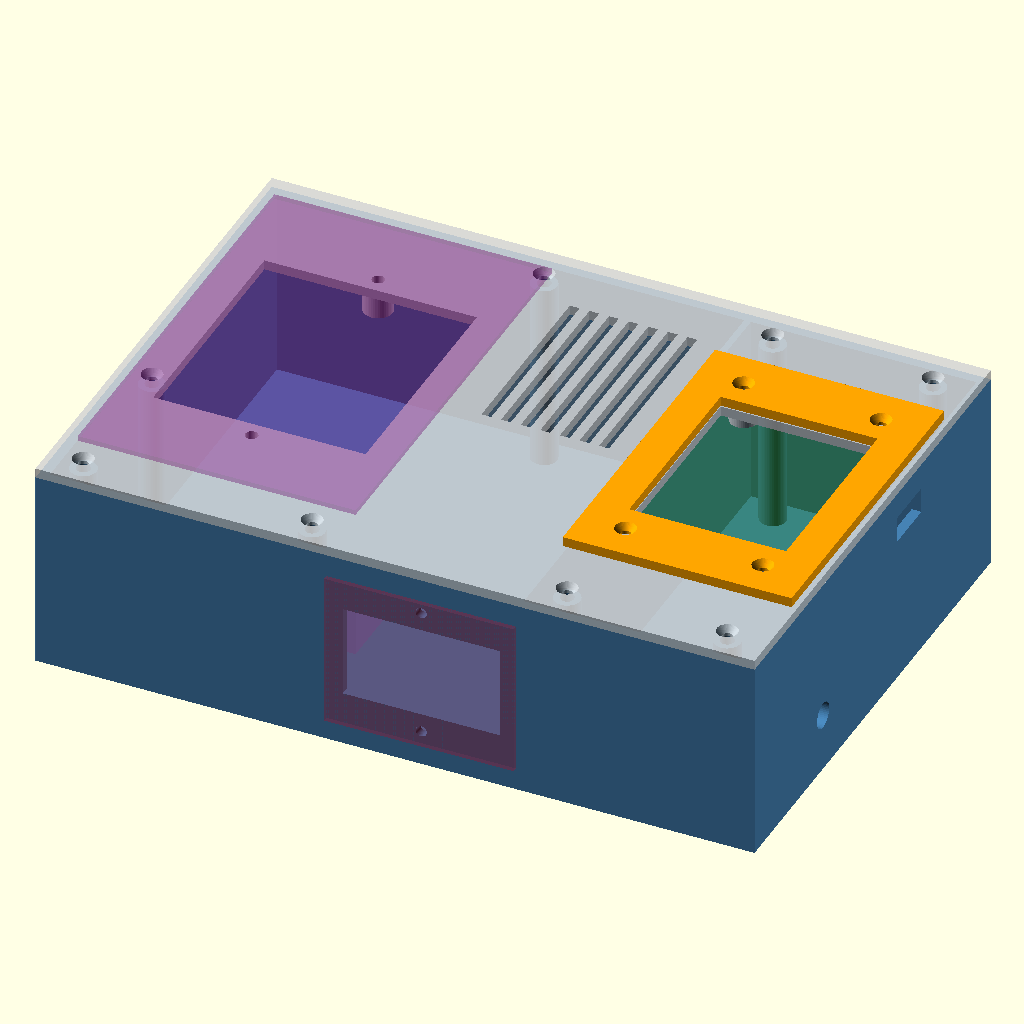
Cell 1: rendered with the file's own defaults.
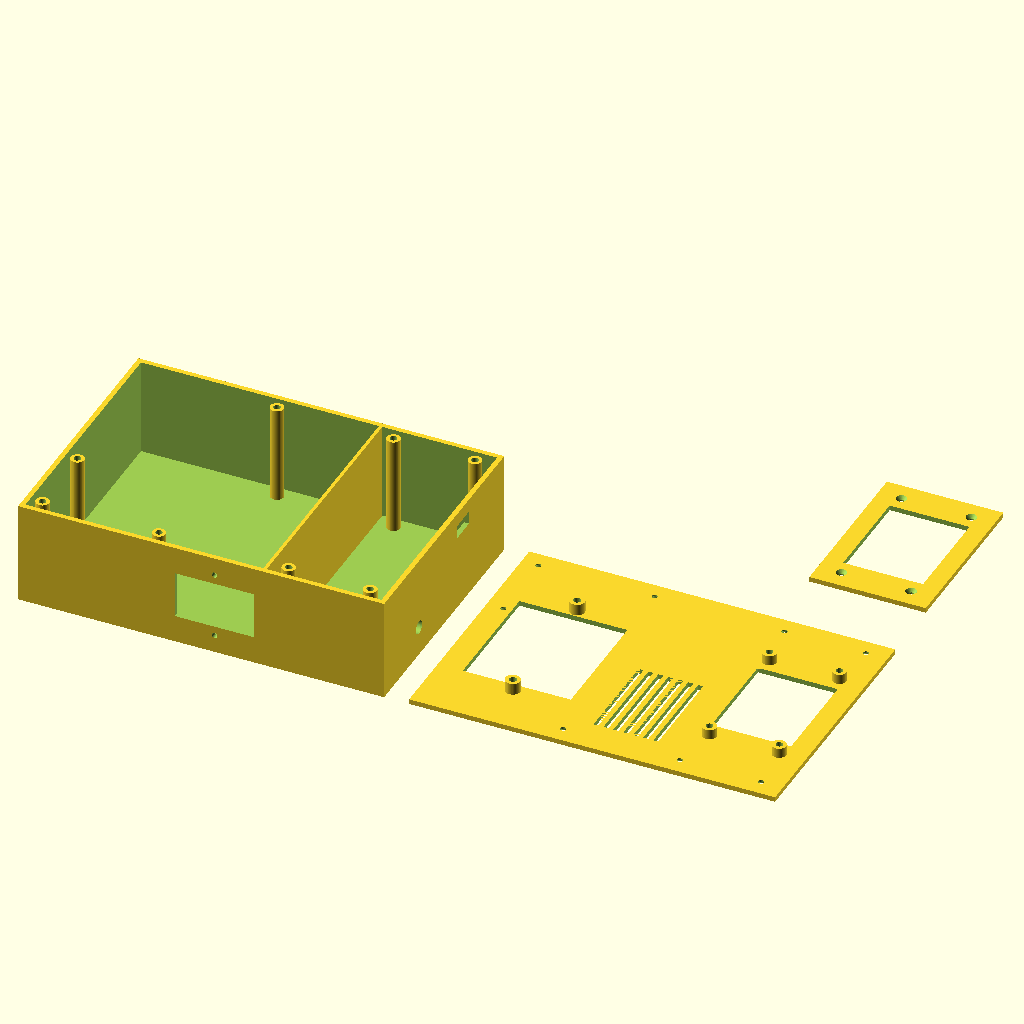
Cell 2: the same model with part = "all_flat".
The same orthographic view direction (rotation 55°, 0°, 25°; colour scheme Cornfield) for every cell, with the view re-fitted per cell, so scale and position can differ between cells.
The OpenSCAD source (OpenSCAD/reflow-enclosure-flat-v9_6-compact-x1c.scad):
// ============================================================================
//  DIY Reflow Oven Controller — Compact Flat Bench Enclosure (v9.6, X1C Fit)
//  Parametric OpenSCAD model for Bambu X1C (PETG minimum, ASA preferred)
//
//  v9.6 CHANGE: 3Dman IEC cutout right-sized to the MEASURED insert body
//  (47 x 27.5 x 21.5mm): cutout 52x38 -> 48x28.5. The old oversize left open
//  gaps past the tapered flange edge. Added iec_trim_plate retrofit part for
//  shells already printed with the old cutout.
//
//  v9.5 CHANGE: CYD mounting hole pattern corrected 82x44 -> 78x42 (measured
//  on printed v9.4 lid + confirmed against DIYmall dimensional drawing: holes
//  4mm from edges of the 86x50 board). Added cyd_test_coupon part.
//
//  v9.1 CHANGE: relocated two AC-side lid bosses that collided with the
//  3Dman inlet body and the SSR heatsink corner (found in pre-print audit).
//
//  v9 CHANGE: Compact X1C-friendly flat layout while keeping BOTH AC modules.
//  - 3Dman fused IEC C14 + rocker + fuse module is the DEVICE POWER INPUT.
//    It mounts on the rear wall of the AC compartment.
//  - Kasa KP200 is still used as the SMART SHUTOFF / controlled receptacle.
//    It mounts face-up through the top lid, on the AC side.
//  - CYD display mounts face-up through the top lid, on the DC side.
//  - CYD is rotated 90 degrees in the top layout to reduce total width.
//  - SSR/heatsink stays inside the AC compartment with top vents above it.
//  - All cable/connector openings are on side/rear/top faces, not the bottom,
//    so the enclosure can sit flat on the bench.
//
//  Intended AC path:
//    Wall -> external upstream safety/kill option if used -> 3Dman IEC input
//    -> KP200 line input -> KP200 controlled output -> SSR/load path -> oven.
//
//  NOTE: This is enclosure geometry only, not wiring approval. Verify current
//  ratings, fuse value, wire gauge, strain relief, grounding, creepage/clearance,
//  and the physical part dimensions before using with mains voltage.
//
//  Coordinate system:
//    X = width  (left AC side -> right DC side)
//    Y = depth  (rear wall -> front wall)
//    Z = height (floor -> lid)
// ============================================================================

/* [Render selector] */
part = "assembly"; // ["bottom","lid","bezel","assembly","all_flat","iec_test_coupon","kp200_test_coupon"]

/* [Box outer dimensions]
   220 x 155 is the compact X1C-friendly footprint. It leaves room on a
   256 x 256mm Bambu bed for skirt/brim and avoids pushing the printable edge.
   Compact trick: the CYD is rotated 90 degrees on the DC side, while the
   3Dman IEC inlet moves behind the SSR on the rear wall. */
box_w = 220;
box_d = 155;
box_h = 65;
wall_t = 3;
floor_t = 3;
lid_t = 3;

/* [AC/DC divider] */
divider_x = 147;
divider_t = 2;

/* [AC side: SSR + heatsink]
   Rotated footprint so the 80mm heatsink length runs front/back and the
   50mm side sits next to the KP200 body in X. If your heatsink is different,
   adjust heatsink_w/heatsink_d and ssr_center_x/ssr_center_y. */
heatsink_w = 50;
heatsink_d = 80;
heatsink_h = 50;
ssr_center_x = divider_x - divider_t / 2 - heatsink_w / 2 - 0.5;
ssr_center_y = 105;
heatsink_top_z = floor_t + heatsink_h;

/* [AC side: 3Dman fused IEC C14 inlet + rocker/fuse module]
   Mounted on the REAR wall. This is the device input socket, not the smart
   shutoff. Dimensions are based on common 3Dman/Amazon-style listings:
   approx face/body 58 x 48 x 34mm. Print the coupon and measure your part. */
inlet_face_w = 58;          // visible/flange face width on rear wall, X
inlet_face_h = 48;          // visible/flange face height on rear wall, Z
inlet_body_depth = 21.5;    // v9.6: MEASURED — body insert depth behind flange is 21.5mm (was 34 assumed)
inlet_wire_clearance_depth = 15;
inlet_cutout_w = 48;        // v9.6: was 52. MEASURED body is 47mm long; 0.5mm/side clearance. Old oversize left gaps past the tapered flange
inlet_cutout_h = 28.5;      // v9.6: was 38. MEASURED body is 27.5mm tall; 0.5mm/side. Old 38 left ~5mm exposed gaps above/below body
inlet_center_x = 118;
inlet_center_z = 31;
inlet_screw_pattern = "vertical"; // ["vertical","horizontal","none"]
inlet_screw_spacing = 40;
inlet_screw_dia = 3.4;

/* [AC side: KP200 smart outlet / smart shutoff]
   Top-lid mount. The KP200 face/yoke footprint is treated as 85 x 129mm.
   Here it is rotated so:
   - KP200 width runs along X
   - KP200 long mounting axis runs along Y
   - KP200 body depth runs downward from the lid along Z

   OPEN QUESTION: confirm the exact KP200 body/yoke dimensions and screw
   spacing on the physical device before final print. */
kp_wid_x = 85;
kp_len_y = 129;
kp_depth_z = 44;
kp_screw_spacing = 83;      // standard device/yoke screw spacing, along Y here
kp_center_x = wall_t + 2 + kp_wid_x / 2;
kp_center_y = box_d - wall_t - 6 - kp_len_y / 2;
kp_window_x = 65;           // access opening for sockets/button/LED
kp_window_y = 73;           // v9.2: was 70; widened toward 74mm hard ceiling (boss gap) for KP200 body insertion           // shorter than screw spacing so screw bosses land on solid lid
kp_lid_boss_h = 7;
kp_lid_boss_dia = 9;
kp_insert_dia = 4.5;
kp_insert_depth = 5;
kp_screw_clear_dia = 3.8;

/* [AC side: cable gland / output to oven]
   Put this on the LEFT side wall, rear-ish, so oven/load wiring exits sideways
   and the bottom remains completely flat. */
ac_out_gland_dia = 13;
ac_out_gland_y = 42;
ac_out_gland_z = 18;

/* [DC side: CYD top-lid mount]
   OPEN QUESTION: mounting hole pattern assumed 82 x 44mm for AITRIP variant.
   Compact v9 rotates the CYD 90 degrees so the 90mm board length runs front/back
   instead of left/right. This saves about 25-30mm of total enclosure width.
   Set cyd_rotate_90_for_compact = false only if you want the earlier landscape
   physical mounting orientation; you will likely need to widen box_w. */
cyd_rotate_90_for_compact = true;
cyd_raw_pcb_w = 90;
cyd_raw_pcb_h = 60;
cyd_raw_hole_w = 77.5;  // v9.5: was 82 (assumed). MEASURED center-to-center on the physical board: 77.5mm. (DIYmall drawing implies 78; measured board wins — clone variants differ)
cyd_raw_hole_h = 42;    // v9.5: was 44 (assumed). MEASURED center-to-center on the physical board: 42mm
cyd_raw_display_w = 60;
cyd_raw_display_h = 48;    // v9.4: was 46 (= glass width); +1mm/side because measured glass sits 0.5-1mm off-center between mounting holes. Symmetric widening is rotation-agnostic (hole pattern lets the board install either way).
cyd_pcb_w = cyd_rotate_90_for_compact ? cyd_raw_pcb_h : cyd_raw_pcb_w;
cyd_pcb_h = cyd_rotate_90_for_compact ? cyd_raw_pcb_w : cyd_raw_pcb_h;
cyd_hole_w = cyd_rotate_90_for_compact ? cyd_raw_hole_h : cyd_raw_hole_w;
cyd_hole_h = cyd_rotate_90_for_compact ? cyd_raw_hole_w : cyd_raw_hole_h;
cyd_display_w = cyd_rotate_90_for_compact ? cyd_raw_display_h : cyd_raw_display_w;
cyd_display_h = cyd_rotate_90_for_compact ? cyd_raw_display_w : cyd_raw_display_h;
cyd_center_x = divider_x + (box_w - divider_x) / 2;
cyd_center_y = box_d / 2;
cyd_lid_standoff_h = 6;
cyd_lid_boss_dia = 8.5;     // v9.2: was 7; 1.4mm insert wall too thin, now 2.15mm
cyd_insert_dia = 4.2;
cyd_insert_depth = 4;
cyd_screw_clear_dia = 3.2;

/* [DC side: USB-C access slot]
   Side-wall slot aligned with the CYD area. Exact position depends on your
   CYD variant's USB-C connector location. */
usb_slot_w_y = 16;
usb_slot_h_z = 8;
usb_slot_center_y = cyd_center_y + 24;
usb_slot_center_z = box_h - lid_t - 12;

/* [DC side: MAX6675 on floor] */
max_board_w = 18;
max_board_h = 15;
max_hole_dx = 13;
max_hole_dy = 10;
max_boss_dia = 6;
max_pos_x = divider_x + 20;
max_pos_y = 30;

/* [DC side: thermocouple pass-through gland, right wall] */
tc_gland_dia = 8;
tc_gland_y = 45;
tc_gland_z = 18;

/* [Divider pass-throughs]
   Keep AC/DC crossings low and deliberate. */
ctrl_hole_dia = 6;
ctrl_hole_y = 36;
ctrl_hole_z = 15;
pwr_hole_dia = 6;
pwr_hole_y = 54;
pwr_hole_z = 15;

/* [Lid vent slots over SSR heatsink] */
vent_slot_w = 3;
vent_slot_len = 58;
vent_slot_count = 7;
vent_slot_gap = 6;

/* [Lid mounting bosses / M3 heat-set inserts]
   Bosses are placed around the top-mounted KP200 and CYD keepouts. */
boss_outer_dia = 8;
boss_insert_dia = 4.2;
boss_insert_depth = 5;
lid_screw_clear_dia = 3.4;
lid_screw_csk_dia = 6.4;
lid_screw_csk_depth = 2.0;

/* [Top bezel ring around CYD window] */
bezel_thickness = 3.0;
bezel_overhang = 5;
bezel_screw_dia = 3.2;
bezel_screw_csk = 6.4;

/* [Rubber feet]
   Recesses are cut into the bottom so nothing protrudes below the base. */
foot_inset = 12;
foot_dia = 12;
foot_recess_depth = 0.8;

/* [Preview helpers] */
show_components = true;
component_alpha = 0.20;

/* [Print/render] */
$fn = 48;
eps = 0.02;

// ============================================================================
//  Derived values
// ============================================================================
shell_h  = box_h - lid_t;
inner_h  = shell_h - floor_t;
inner_d  = box_d - 2 * wall_t;

ac_x_min = wall_t;
ac_x_max = divider_x - divider_t / 2;
ac_w     = ac_x_max - ac_x_min;

dc_x_min = divider_x + divider_t / 2;
dc_x_max = box_w - wall_t;
dc_w     = dc_x_max - dc_x_min;

bezel_w = cyd_pcb_w + 2 * bezel_overhang;
bezel_h = cyd_pcb_h + 2 * bezel_overhang;

boss_positions = [
    [10, 10],
    [80, 10],           // v9.1: moved from [divider_x-10, 10] — collided with 3Dman inlet body (x92-144, y3-37)
    [10, 55],
    [88, box_d - 10],   // v9.1: moved from [divider_x-10, box_d-10] — collided with heatsink corner (y up to 145)
    [dc_x_min + 10, 10],
    [dc_x_max - 10, 10],
    [dc_x_min + 10, box_d - 10],
    [dc_x_max - 10, box_d - 10]
];

cyd_hole_positions = [
    [cyd_center_x - cyd_hole_w / 2, cyd_center_y - cyd_hole_h / 2],
    [cyd_center_x + cyd_hole_w / 2, cyd_center_y - cyd_hole_h / 2],
    [cyd_center_x - cyd_hole_w / 2, cyd_center_y + cyd_hole_h / 2],
    [cyd_center_x + cyd_hole_w / 2, cyd_center_y + cyd_hole_h / 2]
];

kp_screw_positions = [
    [kp_center_x, kp_center_y - kp_screw_spacing / 2],
    [kp_center_x, kp_center_y + kp_screw_spacing / 2]
];

echo("=== Compact flat bench enclosure v9 / X1C fit / KP200 + 3Dman IEC ===");
echo(str("Box: ", box_w, " x ", box_d, " x ", box_h, " mm"));
echo("Target printer: Bambu X1C 256 x 256mm bed; v9 footprint leaves ~36mm X and ~101mm Y spare before slicer limits.");
echo(str("CYD rotated for compact mount: ", cyd_rotate_90_for_compact));
echo(str("Bottom shell height: ", shell_h, " mm; internal usable height: ", inner_h, " mm"));
echo(str("AC compartment interior: ", ac_w, " x ", inner_d, " mm"));
echo(str("DC compartment interior: ", dc_w, " x ", inner_d, " mm"));
echo(str("3Dman IEC rear cutout center X/Z: ", inlet_center_x, "/", inlet_center_z));
echo(str("KP200 top opening center X/Y: ", kp_center_x, "/", kp_center_y));
echo(str("Heatsink top Z: ", heatsink_top_z, " mm; shell inner top Z: ", shell_h, " mm"));

// ============================================================================
//  Top-level render
// ============================================================================
if (part == "bottom") bottom_shell();
else if (part == "lid") lid_printable();
else if (part == "bezel") top_bezel();
else if (part == "assembly") assembly_view();
else if (part == "all_flat") print_layout();
else if (part == "iec_test_coupon") iec_test_coupon();
else if (part == "kp200_test_coupon") kp200_test_coupon();
else if (part == "cyd_test_coupon") cyd_test_coupon();
else if (part == "iec_trim_plate") iec_trim_plate();

// ============================================================================
//  Modules — main parts
// ============================================================================

module bottom_shell() {
    difference() {
        union() {
            // Open-top shell
            difference() {
                cube([box_w, box_d, shell_h]);
                translate([wall_t, wall_t, floor_t])
                    cube([box_w - 2 * wall_t, box_d - 2 * wall_t, shell_h - floor_t + eps]);
            }

            // Internal AC/DC divider
            translate([divider_x - divider_t / 2, 0, 0])
                cube([divider_t, box_d, shell_h]);

            // Lid-screw bosses
            for (p = boss_positions)
                translate([p[0], p[1], floor_t]) lid_boss();

            // MAX6675 standoff bosses on DC floor
            for (dx = [-max_hole_dx / 2, max_hole_dx / 2])
                for (dy = [-max_hole_dy / 2, max_hole_dy / 2])
                    translate([max_pos_x + dx, max_pos_y + dy, floor_t]) max_boss();
        }

        // ---- Wall cutouts / openings ----

        // 3Dman IEC inlet + rocker/fuse cutout, rear wall
        translate([inlet_center_x - inlet_cutout_w / 2, -eps, inlet_center_z - inlet_cutout_h / 2])
            cube([inlet_cutout_w, wall_t + 2 * eps, inlet_cutout_h]);

        // Mounting screw holes for the 3Dman inlet face/flange.
        if (inlet_screw_pattern == "vertical") {
            for (dz = [-inlet_screw_spacing / 2, inlet_screw_spacing / 2])
                translate([inlet_center_x, -eps, inlet_center_z + dz])
                    rotate([-90, 0, 0]) cylinder(d = inlet_screw_dia, h = wall_t + 2 * eps);
        }
        if (inlet_screw_pattern == "horizontal") {
            for (dx = [-inlet_screw_spacing / 2, inlet_screw_spacing / 2])
                translate([inlet_center_x + dx, -eps, inlet_center_z])
                    rotate([-90, 0, 0]) cylinder(d = inlet_screw_dia, h = wall_t + 2 * eps);
        }

        // AC output cable gland, left side wall
        translate([-eps, ac_out_gland_y, ac_out_gland_z])
            rotate([0, 90, 0]) cylinder(d = ac_out_gland_dia, h = wall_t + 2 * eps);

        // Thermocouple gland, right side wall
        translate([box_w - wall_t - eps, tc_gland_y, tc_gland_z])
            rotate([0, 90, 0]) cylinder(d = tc_gland_dia, h = wall_t + 2 * eps);

        // USB-C side access slot, right side wall
        translate([box_w - wall_t - eps,
                   usb_slot_center_y - usb_slot_w_y / 2,
                   usb_slot_center_z - usb_slot_h_z / 2])
            cube([wall_t + 2 * eps, usb_slot_w_y, usb_slot_h_z]);

        // SSR control-wire pass-through in divider
        translate([divider_x - divider_t / 2 - eps, ctrl_hole_y, ctrl_hole_z])
            rotate([0, 90, 0]) cylinder(d = ctrl_hole_dia, h = divider_t + 2 * eps);

        // CYD 5V/GND power pass-through in divider
        translate([divider_x - divider_t / 2 - eps, pwr_hole_y, pwr_hole_z])
            rotate([0, 90, 0]) cylinder(d = pwr_hole_dia, h = divider_t + 2 * eps);

        // Rubber-foot recesses; shallow cuts only, no protruding feet in model
        for (x = [foot_inset, box_w - foot_inset])
            for (y = [foot_inset, box_d - foot_inset])
                translate([x, y, -eps]) cylinder(d = foot_dia, h = foot_recess_depth + eps);
    }
}

// Print-ready lid orientation:
//   - exterior/top face is at Z=0, so print it face-down for a clean top
//   - interior CYD and KP200 bosses grow upward from the inside of the lid
module lid_print_orientation() {
    difference() {
        union() {
            cube([box_w, box_d, lid_t]);

            // CYD mounting bosses on inside of lid
            for (p = cyd_hole_positions)
                translate([p[0], p[1], lid_t]) cyd_lid_boss(cyd_lid_standoff_h);

            // KP200 yoke screw bosses on inside of lid
            for (p = kp_screw_positions)
                translate([p[0], p[1], lid_t]) kp_lid_boss(kp_lid_boss_h);
        }

        // Lid screw clearance holes + exterior countersinks
        for (p = boss_positions) {
            translate([p[0], p[1], -eps])
                cylinder(d = lid_screw_clear_dia, h = lid_t + max(cyd_lid_standoff_h, kp_lid_boss_h) + 2 * eps);
            translate([p[0], p[1], -eps])
                cylinder(d1 = lid_screw_csk_dia, d2 = lid_screw_clear_dia, h = lid_screw_csk_depth + eps);
        }

        // KP200 access opening through top lid
        translate([kp_center_x - kp_window_x / 2,
                   kp_center_y - kp_window_y / 2,
                   -eps])
            cube([kp_window_x, kp_window_y, lid_t + kp_lid_boss_h + 2 * eps]);

        // KP200 mounting screw clearance holes through lid / boss centers
        for (p = kp_screw_positions)
            translate([p[0], p[1], -eps])
                cylinder(d = kp_screw_clear_dia, h = lid_t + kp_lid_boss_h + 2 * eps);

        // CYD display/touch opening through top lid
        translate([cyd_center_x - cyd_display_w / 2,
                   cyd_center_y - cyd_display_h / 2,
                   -eps])
            cube([cyd_display_w, cyd_display_h, lid_t + 2 * eps]);

        // CYD screw clearance holes through top lid / boss centers
        for (p = cyd_hole_positions)
            translate([p[0], p[1], -eps])
                cylinder(d = cyd_screw_clear_dia, h = lid_t + cyd_lid_standoff_h + 2 * eps);

        // Vent slots above SSR heatsink, through lid
        vent_span = (vent_slot_count - 1) * vent_slot_gap;
        for (i = [0 : vent_slot_count - 1])
            translate([ssr_center_x - vent_span / 2 + i * vent_slot_gap - vent_slot_w / 2,
                       ssr_center_y - vent_slot_len / 2,
                       -eps])
                cube([vent_slot_w, vent_slot_len, lid_t + 2 * eps]);
    }
}

module top_bezel() {
    difference() {
        translate([cyd_center_x - bezel_w / 2, cyd_center_y - bezel_h / 2, 0])
            cube([bezel_w, bezel_h, bezel_thickness]);

        // Visible display/touch window
        translate([cyd_center_x - cyd_display_w / 2, cyd_center_y - cyd_display_h / 2, -eps])
            cube([cyd_display_w, cyd_display_h, bezel_thickness + 2 * eps]);

        // CYD screw clearance/countersink holes
        for (p = cyd_hole_positions) {
            translate([p[0], p[1], -eps])
                cylinder(d = bezel_screw_dia, h = bezel_thickness + 2 * eps);
            translate([p[0], p[1], bezel_thickness - lid_screw_csk_depth])
                cylinder(d1 = bezel_screw_dia, d2 = bezel_screw_csk, h = lid_screw_csk_depth + eps);
        }
    }
}

// ============================================================================
//  Test coupons — print these first before committing the full shell/lid
// ============================================================================

// v9.6: retrofit trim plate / escutcheon for shells printed with the old
// oversized 52x38 IEC cutout. Sits between the module flange and the wall's
// exterior face; the module's own screws clamp it. Outer rectangle covers the
// old hole with margin; inner opening passes the MEASURED 47x27.5 body.
// Shells printed from v9.6 onward have the right-sized cutout and don't need it.
// NOTE: adds 1.5mm to the screw stack — confirm screw engagement.
trim_plate_w = 58;      // covers old 52 cutout with 3mm/side
trim_plate_h = 48;      // covers old 38 cutout with 5mm/side; screw holes keep 2.3mm edge margin
trim_plate_t = 1.5;

module iec_trim_plate() {
    cx = trim_plate_w / 2;
    cy = trim_plate_h / 2;
    difference() {
        cube([trim_plate_w, trim_plate_h, trim_plate_t]);
        // body opening (same as v9.6 wall cutout)
        translate([cx - inlet_cutout_w / 2, cy - inlet_cutout_h / 2, -eps])
            cube([inlet_cutout_w, inlet_cutout_h, trim_plate_t + 2 * eps]);
        // flange screw pass-throughs (vertical pattern in the shell)
        for (dy = [-inlet_screw_spacing / 2, inlet_screw_spacing / 2])
            translate([cx, cy + dy, -eps])
                cylinder(d = inlet_screw_dia, h = trim_plate_t + 2 * eps);
    }
}

module iec_test_coupon() {
    coupon_w = inlet_face_w + 16;
    coupon_h = inlet_face_h + 16;
    coupon_t = wall_t;
    cx = coupon_w / 2;
    cy = coupon_h / 2;

    difference() {
        cube([coupon_w, coupon_h, coupon_t]);

        translate([cx - inlet_cutout_w / 2,
                   cy - inlet_cutout_h / 2,
                   -eps])
            cube([inlet_cutout_w, inlet_cutout_h, coupon_t + 2 * eps]);

        if (inlet_screw_pattern == "vertical") {
            for (dy = [-inlet_screw_spacing / 2, inlet_screw_spacing / 2])
                translate([cx, cy + dy, -eps])
                    cylinder(d = inlet_screw_dia, h = coupon_t + 2 * eps);
        }
        if (inlet_screw_pattern == "horizontal") {
            for (dx = [-inlet_screw_spacing / 2, inlet_screw_spacing / 2])
                translate([cx + dx, cy, -eps])
                    cylinder(d = inlet_screw_dia, h = coupon_t + 2 * eps);
        }
    }
}

module kp200_test_coupon() {
    coupon_w = kp_wid_x + 20;
    coupon_h = kp_len_y + 20;
    coupon_t = lid_t;
    cx = coupon_w / 2;
    cy = coupon_h / 2;

    difference() {
        union() {
            cube([coupon_w, coupon_h, coupon_t]);
            for (dy = [-kp_screw_spacing / 2, kp_screw_spacing / 2])
                translate([cx, cy + dy, coupon_t]) kp_lid_boss(kp_lid_boss_h);
        }

        translate([cx - kp_window_x / 2,
                   cy - kp_window_y / 2,
                   -eps])
            cube([kp_window_x, kp_window_y, coupon_t + kp_lid_boss_h + 2 * eps]);

        for (dy = [-kp_screw_spacing / 2, kp_screw_spacing / 2])
            translate([cx, cy + dy, -eps])
                cylinder(d = kp_screw_clear_dia, h = coupon_t + kp_lid_boss_h + 2 * eps);
    }
}

// ============================================================================
//  Helper modules — bosses
// ============================================================================

module lid_boss() {
    boss_h = inner_h - 0.2;
    difference() {
        cylinder(d = boss_outer_dia, h = boss_h);
        translate([0, 0, boss_h - boss_insert_depth + eps])
            cylinder(d = boss_insert_dia, h = boss_insert_depth + eps);
    }
}

// v9.5: CYD hole-pattern test coupon. Replicates the lid's CYD region 1:1 —
// same plate thickness, display window, standoff bosses, insert pockets, and
// screw clearance bores — so the physical board can be test-mounted before
// committing to the full lid print. Pattern is symmetric; no mirroring needed.
module cyd_test_coupon() {
    cw = cyd_display_w + 2 * (cyd_lid_boss_dia + 4);   // plate width
    ch = cyd_hole_h + cyd_lid_boss_dia + 10;           // plate height
    cx = cw / 2; cy = ch / 2;
    holes = [
        [cx - cyd_hole_w / 2, cy - cyd_hole_h / 2],
        [cx + cyd_hole_w / 2, cy - cyd_hole_h / 2],
        [cx - cyd_hole_w / 2, cy + cyd_hole_h / 2],
        [cx + cyd_hole_w / 2, cy + cyd_hole_h / 2]
    ];
    difference() {
        union() {
            cube([cw, ch, lid_t]);
            for (p = holes)
                translate([p[0], p[1], lid_t]) cyd_lid_boss(cyd_lid_standoff_h);
        }
        translate([cx - cyd_display_w / 2, cy - cyd_display_h / 2, -eps])
            cube([cyd_display_w, cyd_display_h, lid_t + 2 * eps]);
        for (p = holes)
            translate([p[0], p[1], -eps])
                cylinder(d = cyd_screw_clear_dia, h = lid_t + cyd_lid_standoff_h + 2 * eps);
    }
}

module cyd_lid_boss(h = 6) {
    difference() {
        cylinder(d = cyd_lid_boss_dia, h = h);
        translate([0, 0, h - cyd_insert_depth + eps])
            cylinder(d = cyd_insert_dia, h = cyd_insert_depth + eps);
    }
}

module kp_lid_boss(h = 7) {
    difference() {
        cylinder(d = kp_lid_boss_dia, h = h);
        translate([0, 0, h - kp_insert_depth + eps])
            cylinder(d = kp_insert_dia, h = kp_insert_depth + eps);
    }
}

module max_boss() {
    h = 5;
    difference() {
        cylinder(d = max_boss_dia, h = h);
        translate([0, 0, h - 4 + eps]) cylinder(d = 3.5, h = 4 + eps);
    }
}

// ============================================================================
//  Component ghost previews — visual fit only, not printed
// ============================================================================

module component_previews() {
    if (show_components) {
        // SSR/heatsink envelope
        color("DimGray", component_alpha)
            translate([ssr_center_x - heatsink_w / 2,
                       ssr_center_y - heatsink_d / 2,
                       floor_t])
                cube([heatsink_w, heatsink_d, heatsink_h]);

        // KP200 face/yoke footprint on top lid
        color("Purple", component_alpha)
            translate([kp_center_x - kp_wid_x / 2,
                       kp_center_y - kp_len_y / 2,
                       box_h + 0.2])
                cube([kp_wid_x, kp_len_y, 1.5]);

        // Conservative KP200 body keepout below lid
        color("MediumPurple", component_alpha)
            translate([kp_center_x - kp_wid_x / 2,
                       kp_center_y - kp_len_y / 2,
                       box_h - lid_t - kp_depth_z])
                cube([kp_wid_x, kp_len_y, kp_depth_z]);

        // CYD PCB envelope, shown under the top lid
        color("ForestGreen", component_alpha)
            translate([cyd_center_x - cyd_pcb_w / 2,
                       cyd_center_y - cyd_pcb_h / 2,
                       box_h - lid_t - cyd_lid_standoff_h - 1.6])
                cube([cyd_pcb_w, cyd_pcb_h, 1.6]);

        // MAX6675 board envelope
        color("DarkGreen", component_alpha)
            translate([max_pos_x - max_board_w / 2,
                       max_pos_y - max_board_h / 2,
                       floor_t + 5])
                cube([max_board_w, max_board_h, 1.6]);

        // 3Dman fused IEC/rocker/fuse module face preview
        color("Crimson", component_alpha)
            translate([inlet_center_x - inlet_face_w / 2,
                       -1.5,
                       inlet_center_z - inlet_face_h / 2])
                cube([inlet_face_w, 1.5, inlet_face_h]);

        // 3Dman module body preview / keepout inside the AC bay
        color("DarkRed", component_alpha)
            translate([inlet_center_x - inlet_cutout_w / 2,
                       wall_t,
                       inlet_center_z - inlet_cutout_h / 2])
                cube([inlet_cutout_w, inlet_body_depth, inlet_cutout_h]);

        // Extra no-go zone for rear terminals and pre-crimped AC wires
        color("OrangeRed", component_alpha)
            translate([inlet_center_x - inlet_cutout_w / 2,
                       wall_t + inlet_body_depth,
                       inlet_center_z - inlet_cutout_h / 2])
                cube([inlet_cutout_w, inlet_wire_clearance_depth, inlet_cutout_h]);
    }
}

// ============================================================================
//  Composite views
// ============================================================================

module lid_printable() {
    // v9.3 CRITICAL FIX: lid_print_orientation() models features in shell plan
    // coordinates with the OUTER face at Z=0. A printed part must be physically
    // FLIPPED to install, and a real flip is a 180 rotation about a horizontal
    // axis — which mirrors one plan axis. The old output therefore installed
    // mirror-imaged: the symmetric DC screw pattern still aligned (masking the
    // bug) but all four asymmetric AC-side holes missed their bosses.
    // Fix: emit the MIRRORED geometry for printing, so flipping the part
    // front-to-back at assembly restores true plan coordinates.
    // INSTALL: flip the printed lid toward you (about the X axis).
    translate([0, box_d, 0]) mirror([0, 1, 0]) lid_print_orientation();
}

module lid_assembly_orientation() {
    // v9.3: physically honest install transform — a true 180 rotation of the
    // printable part (the old mirror([0,0,1]) was a Z-mirror, which no
    // physical object can undergo; it made misaligned parts preview as aligned).
    translate([0, box_d, box_h]) rotate([180, 0, 0]) lid_printable();
}

module assembly_view() {
    color("SteelBlue") bottom_shell();
    color("LightGray", 0.85) lid_assembly_orientation();
    color("Orange") translate([0, 0, box_h + 0.3]) top_bezel();
    component_previews();
}

module print_layout() {
    bottom_shell();
    translate([box_w + 15, 0, 0]) lid_printable();
    translate([box_w + 15, box_d + 15, 0]) top_bezel();
}
Parameter table extracted from the source (name, type, default, range or options):
part: string, default "assembly", options "bottom", "lid", "bezel", "assembly", "all_flat", "iec_test_coupon", "kp200_test_coupon"
box_w: number, default 220
box_d: number, default 155
box_h: number, default 65
wall_t: number, default 3
floor_t: number, default 3
lid_t: number, default 3
divider_x: number, default 147
divider_t: number, default 2
heatsink_w: number, default 50
heatsink_d: number, default 80
heatsink_h: number, default 50
ssr_center_y: number, default 105
inlet_face_w: number, default 58
inlet_face_h: number, default 48
inlet_body_depth: number, default 21.5
inlet_wire_clearance_depth: number, default 15
inlet_cutout_w: number, default 48
inlet_cutout_h: number, default 28.5
inlet_center_x: number, default 118
inlet_center_z: number, default 31
inlet_screw_pattern: string, default "vertical", options "vertical", "horizontal", "none"
inlet_screw_spacing: number, default 40
inlet_screw_dia: number, default 3.4
kp_wid_x: number, default 85
kp_len_y: number, default 129
kp_depth_z: number, default 44
kp_screw_spacing: number, default 83
kp_window_x: number, default 65
kp_window_y: number, default 73
kp_lid_boss_h: number, default 7
kp_lid_boss_dia: number, default 9
kp_insert_dia: number, default 4.5
kp_insert_depth: number, default 5
kp_screw_clear_dia: number, default 3.8
ac_out_gland_dia: number, default 13
ac_out_gland_y: number, default 42
ac_out_gland_z: number, default 18
cyd_rotate_90_for_compact: bool, default true
cyd_raw_pcb_w: number, default 90
cyd_raw_pcb_h: number, default 60
cyd_raw_hole_w: number, default 77.5
cyd_raw_hole_h: number, default 42
cyd_raw_display_w: number, default 60
cyd_raw_display_h: number, default 48
cyd_lid_standoff_h: number, default 6
cyd_lid_boss_dia: number, default 8.5
cyd_insert_dia: number, default 4.2
cyd_insert_depth: number, default 4
cyd_screw_clear_dia: number, default 3.2
usb_slot_w_y: number, default 16
usb_slot_h_z: number, default 8
max_board_w: number, default 18
max_board_h: number, default 15
max_hole_dx: number, default 13
max_hole_dy: number, default 10
max_boss_dia: number, default 6
max_pos_y: number, default 30
tc_gland_dia: number, default 8
tc_gland_y: number, default 45
tc_gland_z: number, default 18
ctrl_hole_dia: number, default 6
ctrl_hole_y: number, default 36
ctrl_hole_z: number, default 15
